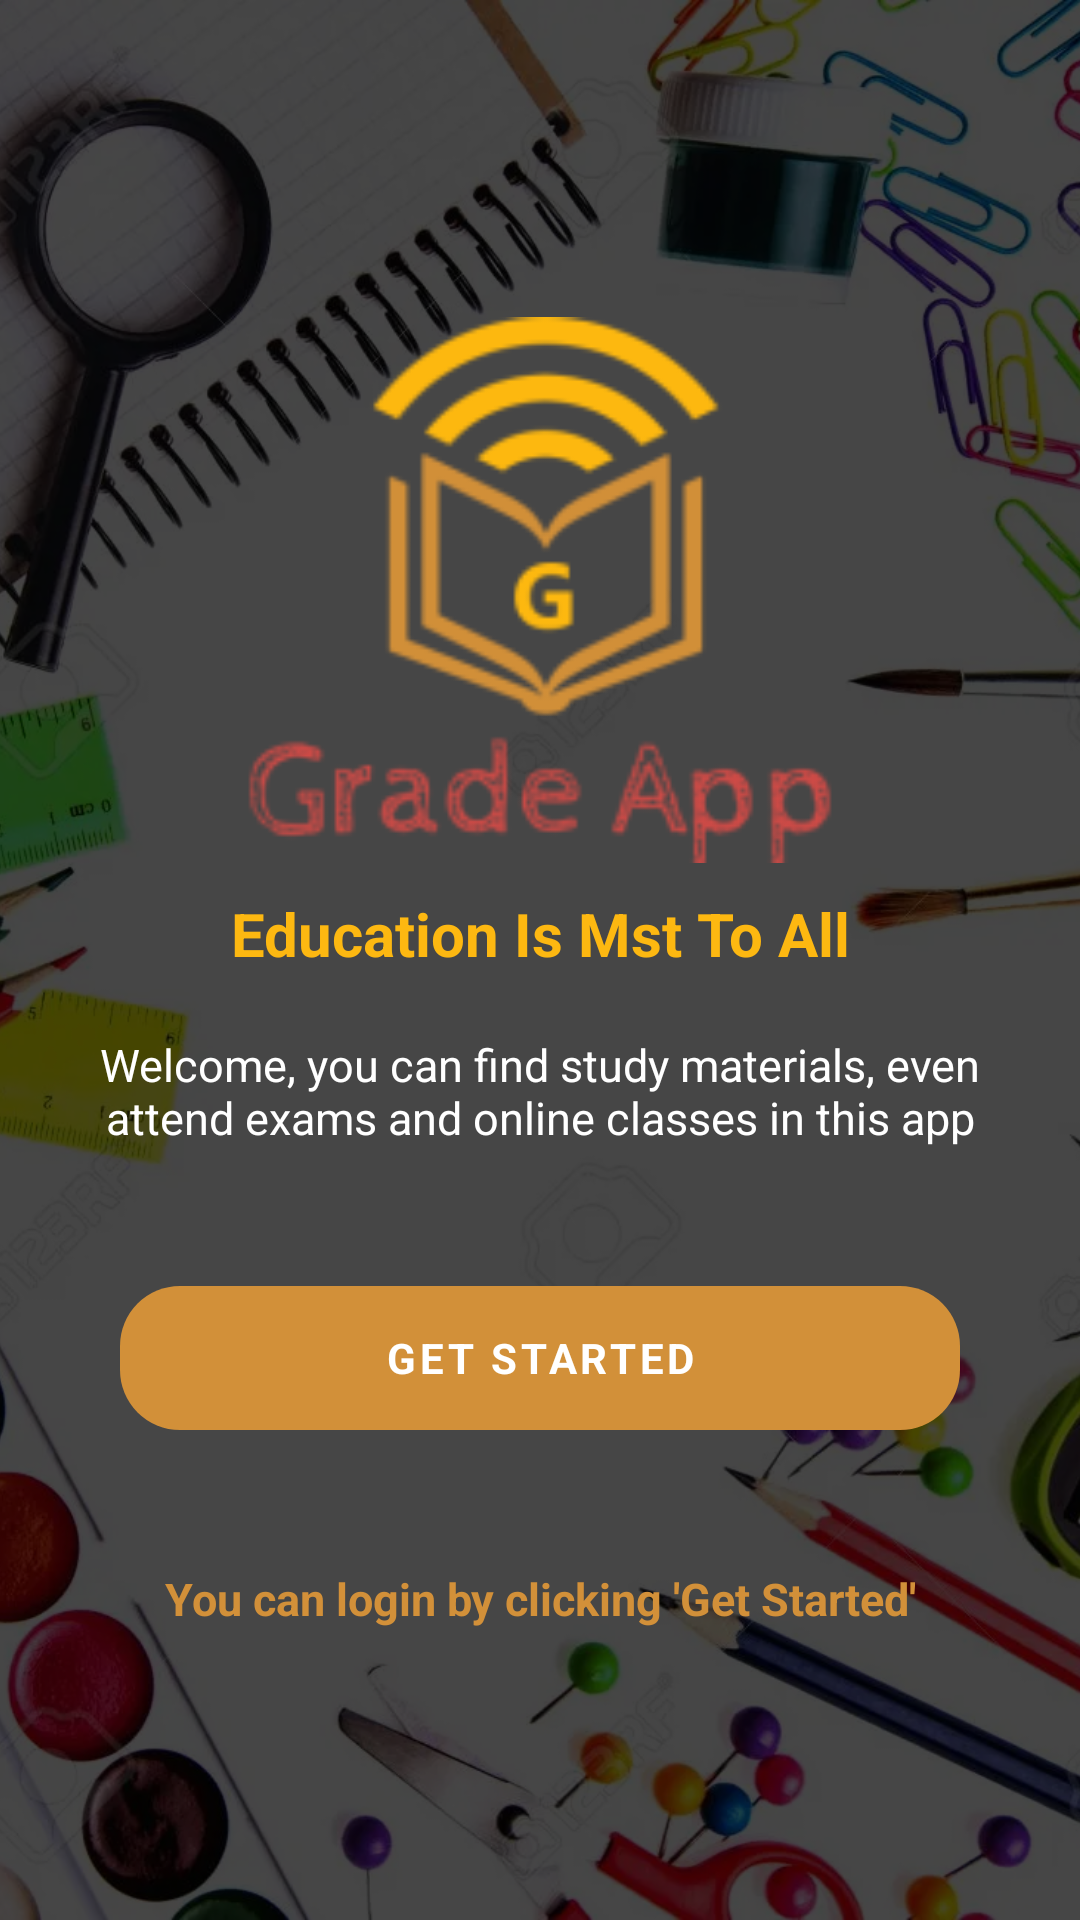

Reconstruct the res/layout file that produces this screen, plus the resources it refers to.
<!-- AndroidManifest.xml: activity theme Theme.SchoolManagement.NoActionBar -->
<!-- res/layout/activity_splash.xml -->
<?xml version="1.0" encoding="utf-8"?>
<RelativeLayout xmlns:android="http://schemas.android.com/apk/res/android"
    xmlns:app="http://schemas.android.com/apk/res-auto"
    xmlns:tools="http://schemas.android.com/tools"
    android:id="@+id/rootView"
    android:layout_width="match_parent"
    android:layout_height="match_parent"
    android:fitsSystemWindows="true">


    <ImageView
        android:id="@+id/image"
        android:layout_width="match_parent"
        android:layout_height="match_parent"
        android:scaleType="centerCrop"
        android:src="@drawable/bg_img" />

    <ImageView
        android:layout_width="match_parent"
        android:layout_height="match_parent"
        android:src="@color/colorTransAlbum"/>


    <LinearLayout
        android:id="@+id/bottom"
        android:layout_width="match_parent"
        android:layout_height="wrap_content"
        android:layout_centerInParent="true"
        android:layout_marginTop="100dp"
        android:orientation="vertical"
        android:padding="20dp">

        <ImageView
            android:id="@+id/logo"
            android:layout_width="200dp"
            android:layout_height="200dp"
            android:layout_gravity="center"
            android:alpha="1"
            android:scaleType="fitCenter"
            android:scaleX="1.5"
            android:scaleY="1.5"
            android:src="@drawable/logo_app"
            android:visibility="visible" />

        <TextView
            android:layout_width="match_parent"
            android:layout_height="wrap_content"
            android:layout_marginTop="1dp"
            android:gravity="center_horizontal"
            android:text="@string/slogan"
            android:textColor="#FDB811"
            android:textSize="20sp"
            android:textStyle="bold" />

        <TextView
            android:layout_width="match_parent"
            android:layout_height="wrap_content"
            android:layout_marginTop="20dp"
            android:gravity="center_horizontal"
            android:text="@string/welcome"
            android:textColor="@color/white"
            android:textSize="15sp" />

        <com.google.android.material.button.MaterialButton
            android:id="@+id/start_btn"
            style="@style/buttonTheme"
            android:layout_width="match_parent"
            android:layout_height="@dimen/btn_size"
            android:layout_marginStart="20dp"
            android:layout_marginTop="40dp"
            android:layout_marginEnd="20dp"
            android:layout_marginBottom="20dp"
            android:text="@string/getsrt" />


        <TextView
            android:layout_width="match_parent"
            android:layout_height="wrap_content"
            android:layout_marginTop="20dp"
            android:gravity="center_horizontal"
            android:text="@string/forward"
            android:textColor="#D29039"
            android:textSize="15sp"
            android:textStyle="bold" />

    </LinearLayout>


</RelativeLayout>
<!-- resources referenced by this layout -->
<resources>
  <color name="colorTransAlbum">#B9000000</color>
  <color name="white">#FFFFFFFF</color>
  <dimen name="btn_size">60dp</dimen>
  <!-- drawable bg_img: png bitmap (drawable-v24, 1002742 bytes) -->
  <!-- drawable logo_app: png bitmap (drawable, 12585 bytes) -->
  <string name="forward">You can login by clicking \'Get Started\'</string>
  <string name="getsrt">Get Started</string>
  <string name="slogan">"Education Is Mst To All"</string>
  <string name="welcome"> Welcome, you can find study materials, even attend exams and online classes in this app</string>
  <style name="buttonTheme" parent="Widget.MaterialComponents.Button.UnelevatedButton">
  
          <item name="fontFamily">@font/circular_font</item>
          <item name="android:textColor">@color/white</item>
          <item name="cornerRadius">20dp</item>
          <item name="backgroundTint">#D29039</item>
          <item name="android:textStyle">bold</item>
      </style>
  <style name="Theme.SchoolManagement.NoActionBar">
          <item name="windowActionBar">false</item>
          <item name="windowNoTitle">true</item>
      </style>
</resources>
